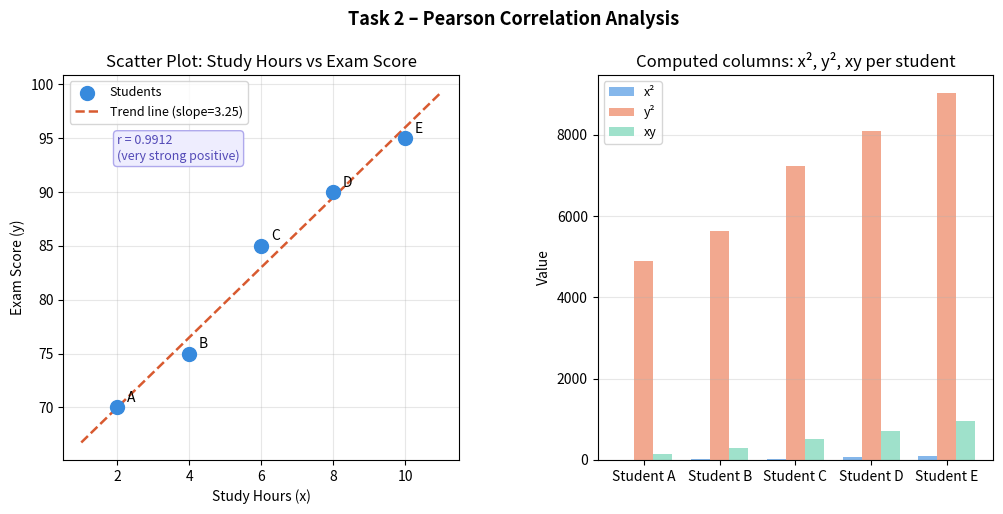

Reproduce this figure in Python.
# ============================================================
# Task 2 – Pearson Correlation Coefficient
# Data Visualization – Lesson 7
# ============================================================
# Requirements:  pip install matplotlib numpy pandas
# Run with:      python task2_pearson_correlation.py
# ============================================================

import math
import numpy as np
import pandas as pd
import matplotlib.pyplot as plt
import matplotlib.gridspec as gridspec

# ── 1. RAW DATA ─────────────────────────────────────────────

students     = ["A", "B", "C", "D", "E"]
study_hours  = [2,   4,   6,   8,   10]   # x – independent variable
exam_scores  = [70,  75,  85,  90,  95]   # y – dependent variable

# ── 2. BUILD DATAFRAME (pandas version) ─────────────────────

df = pd.DataFrame({
    "student":    students,
    "x":          study_hours,
    "y":          exam_scores,
})

# Add computed columns element-wise (no loop needed)
df["x2"] = df["x"] ** 2          # square of each x value
df["y2"] = df["y"] ** 2          # square of each y value
df["xy"] = df["x"] * df["y"]     # product of x and y for each row

# ── 3. COMPUTE SUMS ─────────────────────────────────────────

n      = len(df)
sum_x  = df["x"].sum()
sum_y  = df["y"].sum()
sum_x2 = df["x2"].sum()
sum_y2 = df["y2"].sum()
sum_xy = df["xy"].sum()

# ── 4. PEARSON FORMULA ──────────────────────────────────────

#         n(Σxy) − (Σx)(Σy)
# r = ─────────────────────────────────────────────
#      √[(n·Σx² − (Σx)²)(n·Σy² − (Σy)²)]

numerator   = n * sum_xy - sum_x * sum_y
denominator = math.sqrt(
    (n * sum_x2 - sum_x ** 2) *
    (n * sum_y2 - sum_y ** 2)
)
r = numerator / denominator

# Also compute using pandas built-in (for verification)
r_builtin = df["x"].corr(df["y"])

# ── 5. INTERPRET RESULT ─────────────────────────────────────

if   abs(r) >= 0.9: strength = "very strong"
elif abs(r) >= 0.7: strength = "strong"
elif abs(r) >= 0.4: strength = "moderate"
else:               strength = "weak"

direction = "positive" if r > 0 else "negative"

# ── 6. PRINT RESULTS ────────────────────────────────────────

print("=" * 52)
print("  TASK 2 – PEARSON CORRELATION COEFFICIENT")
print("=" * 52)
print()
print(df[["student","x","y","x2","y2","xy"]].to_string(index=False))
print()
print(f"  n       = {n}")
print(f"  Σx      = {sum_x}")
print(f"  Σy      = {sum_y}")
print(f"  Σx²     = {sum_x2}")
print(f"  Σy²     = {sum_y2}")
print(f"  Σxy     = {sum_xy}")
print()
print(f"  Numerator   = {n}×{sum_xy} − {sum_x}×{sum_y} = {numerator}")
print(f"  Denominator = {denominator:.4f}")
print(f"  r           = {r:.4f}  ({strength} {direction} correlation)")
print(f"  r (pandas)  = {r_builtin:.4f}  ← built-in verification")
print("=" * 52)

# ── 7. VISUALIZATION ────────────────────────────────────────

fig = plt.figure(figsize=(12, 5))
gs  = gridspec.GridSpec(1, 2, figure=fig, wspace=0.35)

# ── Left panel: scatter + trend line ──
ax1 = fig.add_subplot(gs[0])

# Plot each student as a dot
ax1.scatter(
    df["x"], df["y"],
    color="#378ADD",   # blue dots
    s=100,             # dot size (in points²)
    zorder=5,          # draw on top of the trend line
    label="Students"
)

# Label each dot with the student letter
for _, row in df.iterrows():
    ax1.annotate(
        row["student"],
        (row["x"], row["y"]),
        textcoords="offset points",
        xytext=(7, 4),        # shift 7px right, 4px up so text doesn't overlap dot
        fontsize=10
    )

# Compute and draw the trend line using numpy polyfit
slope_trend, intercept_trend = np.polyfit(df["x"], df["y"], 1)  # degree-1 = straight line
x_line = np.linspace(df["x"].min() - 1, df["x"].max() + 1, 200) # 200 smooth points
y_line = slope_trend * x_line + intercept_trend

ax1.plot(
    x_line, y_line,
    color="#D85A30",   # orange dashed line
    lw=1.8,
    ls="--",
    label=f"Trend line (slope={slope_trend:.2f})"
)

# Annotate the r value directly on the chart
ax1.text(
    2, 93,
    f"r = {r:.4f}\n({strength} {direction})",
    fontsize=9,
    color="#534AB7",
    bbox=dict(boxstyle="round,pad=0.3", facecolor="#EEEDFE", edgecolor="#AFA9EC")
)

ax1.set_xlabel("Study Hours (x)")
ax1.set_ylabel("Exam Score (y)")
ax1.set_title("Scatter Plot: Study Hours vs Exam Score")
ax1.legend(fontsize=9)
ax1.grid(True, alpha=0.3)

# ── Right panel: bar chart of x² y² xy for each student ──
ax2 = fig.add_subplot(gs[1])

bar_width = 0.25
x_positions = range(len(students))

bars_x2 = ax2.bar(
    [p - bar_width for p in x_positions],
    df["x2"], width=bar_width,
    color="#85B7EB", label="x²"
)
bars_y2 = ax2.bar(
    x_positions,
    df["y2"], width=bar_width,
    color="#F0997B", label="y²",
    alpha=0.85
)
bars_xy = ax2.bar(
    [p + bar_width for p in x_positions],
    df["xy"], width=bar_width,
    color="#9FE1CB", label="xy"
)

ax2.set_xticks(x_positions)
ax2.set_xticklabels([f"Student {s}" for s in students])
ax2.set_ylabel("Value")
ax2.set_title("Computed columns: x², y², xy per student")
ax2.legend(fontsize=9)
ax2.grid(True, axis="y", alpha=0.3)

plt.suptitle("Task 2 – Pearson Correlation Analysis", fontsize=13, fontweight="bold", y=1.01)
plt.tight_layout()
plt.savefig("task2_output.png", dpi=150, bbox_inches="tight")
print("\n  Chart saved as task2_output.png")
plt.show()
